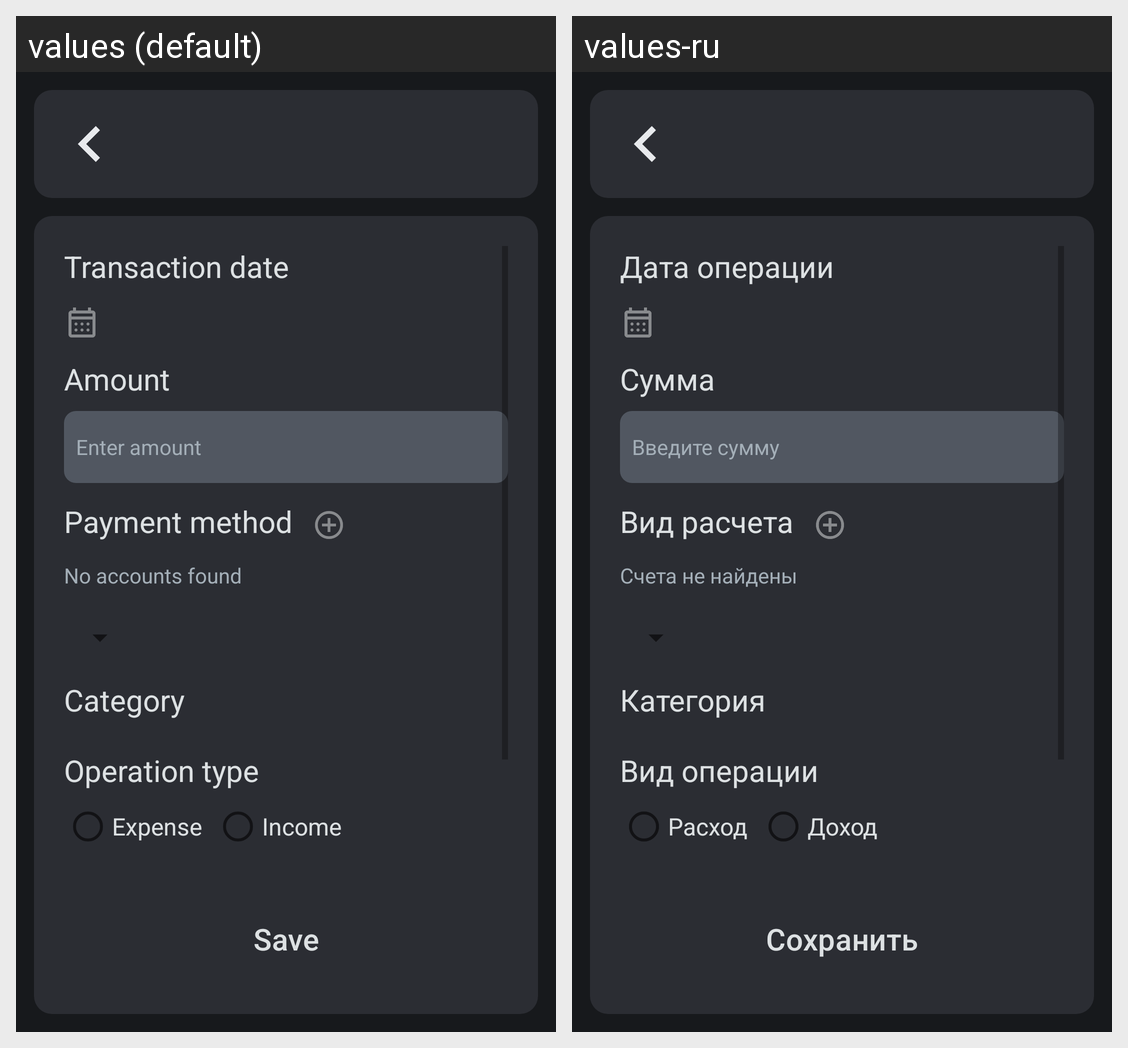

For this localized Android screen grid, give each drawn string resource with its value in every locale shown.
Android screen res/layout/fragment_transaction_info.xml rendered under 2 locales, left to right: values (default), values-ru. Device: Nexus 5 (rendered at 1080×1920; each locale shown at half size, 540×960, under a caption strip naming it); theme Theme.FinanceApp.
Strings drawn on this screen, with the default value and each locale's value (text and hints the layout hard-codes, and strings that could not be matched under every locale, appear in the picture but are not listed):

transaction_date
  values: Transaction date
  values-ru: Дата операции

transaction_money
  values: Amount
  values-ru: Сумма

category
  values: Category
  values-ru: Категория

operation_type
  values: Operation type
  values-ru: Вид операции

balance_hint
  values: Enter amount
  values-ru: Введите сумму

operation_card
  values: Payment method
  values-ru: Вид расчета

card_not_found
  values: No accounts found
  values-ru: Счета не найдены

expenseTitle
  values: Expense
  values-ru: Расход

admissionTitle
  values: Income
  values-ru: Доход

save_btn
  values: Save
  values-ru: Сохранить
